Run: headless pygame with SDL's dummy video driver; simulated clock (each Clock.tick advances the game by its frame time, no real sleeping); random seed 0; keys injected as events and as key.get_pressed() state; no mouse input.
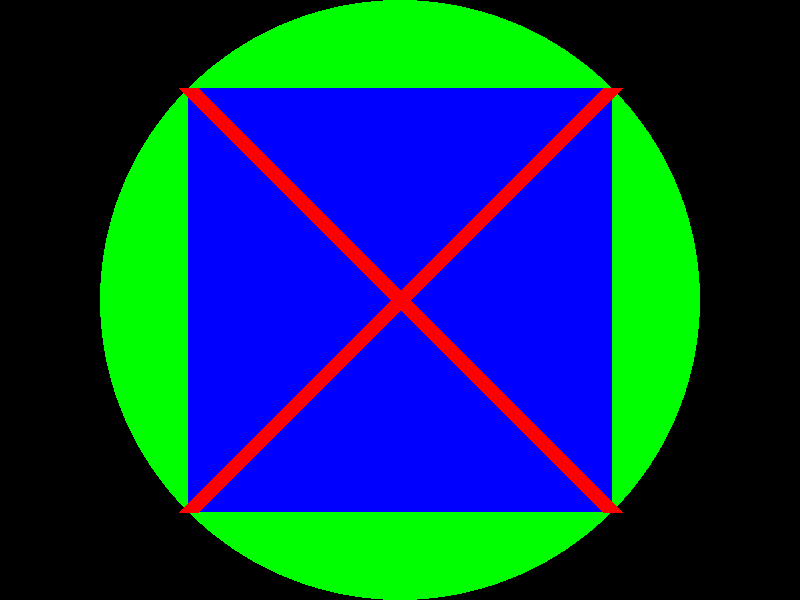
Frame 1 of 4 · flips 1–60 · no input
Frame 2 of 4 · flips 61–180 · tapped SPACE, RETURN · held RIGHT (→), D · screen unchanged from frame 1, image omitted
Frame 3 of 4 · flips 181–300 · held DOWN (↓), S · screen unchanged from frame 2, image omitted
Frame 4 of 4 · flips 301–420 · held LEFT (←), A, UP (↑), W · screen unchanged from frame 3, image omitted

The pygame program that drew these frames:

import pygame 
import math
 
# เริ ่มต้น Pygame 
pygame.init() 
# ก ำหนดขนำดหน้ำจอ 
WIDTH, HEIGHT = 800, 600 
screen = pygame.display.set_mode((WIDTH, HEIGHT)) 
# ตั ้งชื่อหน้ำต่ำง 
pygame.display.set_caption("เริ ่มต้นใช้งำน Pygame") 
# สีพื ้นหลัง 
BLACK = (0, 0, 0) 
WHITE = (255, 255, 255) 
RED = (255, 0, 0) 
BLUE = (0, 0, 255) 
GREEN = (0, 255, 0) 
# ก ำหนดต ำแหน่งและขนำด 
circle_x, circle_y = WIDTH//2, HEIGHT//2  # ต ำแหน่งของวงกลม 
circle_radius = HEIGHT//2  # รัศมีของวงกลม

a = 2*math.sqrt(circle_radius**2/2)  # คำนวณความสูงของสามเหลี่ยมด้านเท่า

rect_x, rect_y = circle_x - a//2, circle_y - a//2  # ต ำแหน่งของสี่เหลี่ยม 
rect_width, rect_height = a, a  # ขนำดของสี่เหลี่ยม 

line_start1 = (rect_x, rect_y)  # จุดเริ ่มต้นของเส้น 
line_end1 = (rect_x+a, rect_y+a)  # จุดสิ ้นสุดของเส้น 
line_start2 = (rect_x, rect_y+a)  # จุดเริ ่มต้นของเส้น 
line_end2 = (rect_x+a, rect_y)  # จุดสิ ้นสุดของเส้น 
line_width = 20  # ควำมหนำของเส้น 


# วำดหน้ำจอพื ้นฐำน 
running = True 
while running: 
    for event in pygame.event.get(): 
        if event.type == pygame.QUIT: 
            running = False 
    # เติมสีพื ้นหลัง 
    screen.fill(BLACK) 

    pygame.draw.circle(screen, GREEN, (circle_x, circle_y), circle_radius) 
    pygame.draw.rect(screen, BLUE, (rect_x, rect_y, rect_width, rect_height)) 
    pygame.draw.line(screen, RED, line_start1, line_end1, line_width) 
    pygame.draw.line(screen, RED, line_start2, line_end2, line_width) 
    # อัปเดตหน้ำจอ 
    pygame.display.flip() 
 
pygame.quit()
